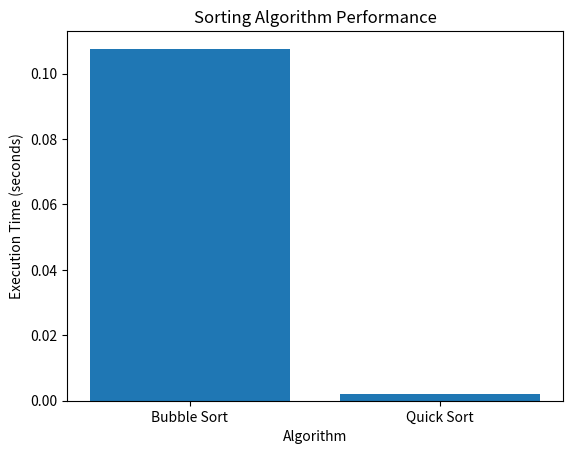

The script that saved this image:
import random
import matplotlib.pyplot as plt
import time

# Define constants
ALGORITHMS = ['Bubble Sort', 'Quick Sort']
DATASET_SIZE = 1000
MIN_VALUE = 1
MAX_VALUE = 100

def generate_random_dataset(size):
    """Generate a random dataset of integers"""
    return [random.randint(MIN_VALUE, MAX_VALUE) for _ in range(size)]

def bubble_sort(dataset):
    """Implement Bubble Sort algorithm"""
    n = len(dataset)
    for i in range(n):
        for j in range(0, n - i - 1):
            if dataset[j] > dataset[j + 1]:
                dataset[j], dataset[j + 1] = dataset[j + 1], dataset[j]
    return dataset

def quick_sort(dataset):
    """Implement Quick Sort algorithm"""
    if len(dataset) <= 1:
        return dataset
    pivot = dataset[0]
    less = [x for x in dataset[1:] if x < pivot]
    equal = [x for x in dataset if x == pivot]
    greater = [x for x in dataset[1:] if x > pivot]
    return quick_sort(less) + equal + quick_sort(greater)

def time_algorithm(algorithm, dataset):
    """Measure the execution time of an algorithm"""
    start_time = time.time()
    algorithm(dataset)
    end_time = time.time()
    return end_time - start_time

def plot_algorithm_performance():
    """Plot the performance of different algorithms"""
    datasets = [generate_random_dataset(DATASET_SIZE) for _ in range(3)]
    times = {algorithm: [] for algorithm in ALGORITHMS}
    
    # Run and measure each algorithm
    for dataset in datasets:
        for algorithm in ALGORITHMS:
            if algorithm == 'Bubble Sort':
                times[algorithm].append(time_algorithm(bubble_sort, dataset.copy()))
            elif algorithm == 'Quick Sort':
                times[algorithm].append(time_algorithm(quick_sort, dataset.copy()))

    # Plot the results
    plt.bar(ALGORITHMS, [sum(times[algorithm]) for algorithm in ALGORITHMS])
    plt.xlabel('Algorithm')
    plt.ylabel('Execution Time (seconds)')
    plt.title('Sorting Algorithm Performance')
    plt.show()

if __name__ == '__main__':
    plot_algorithm_performance()
